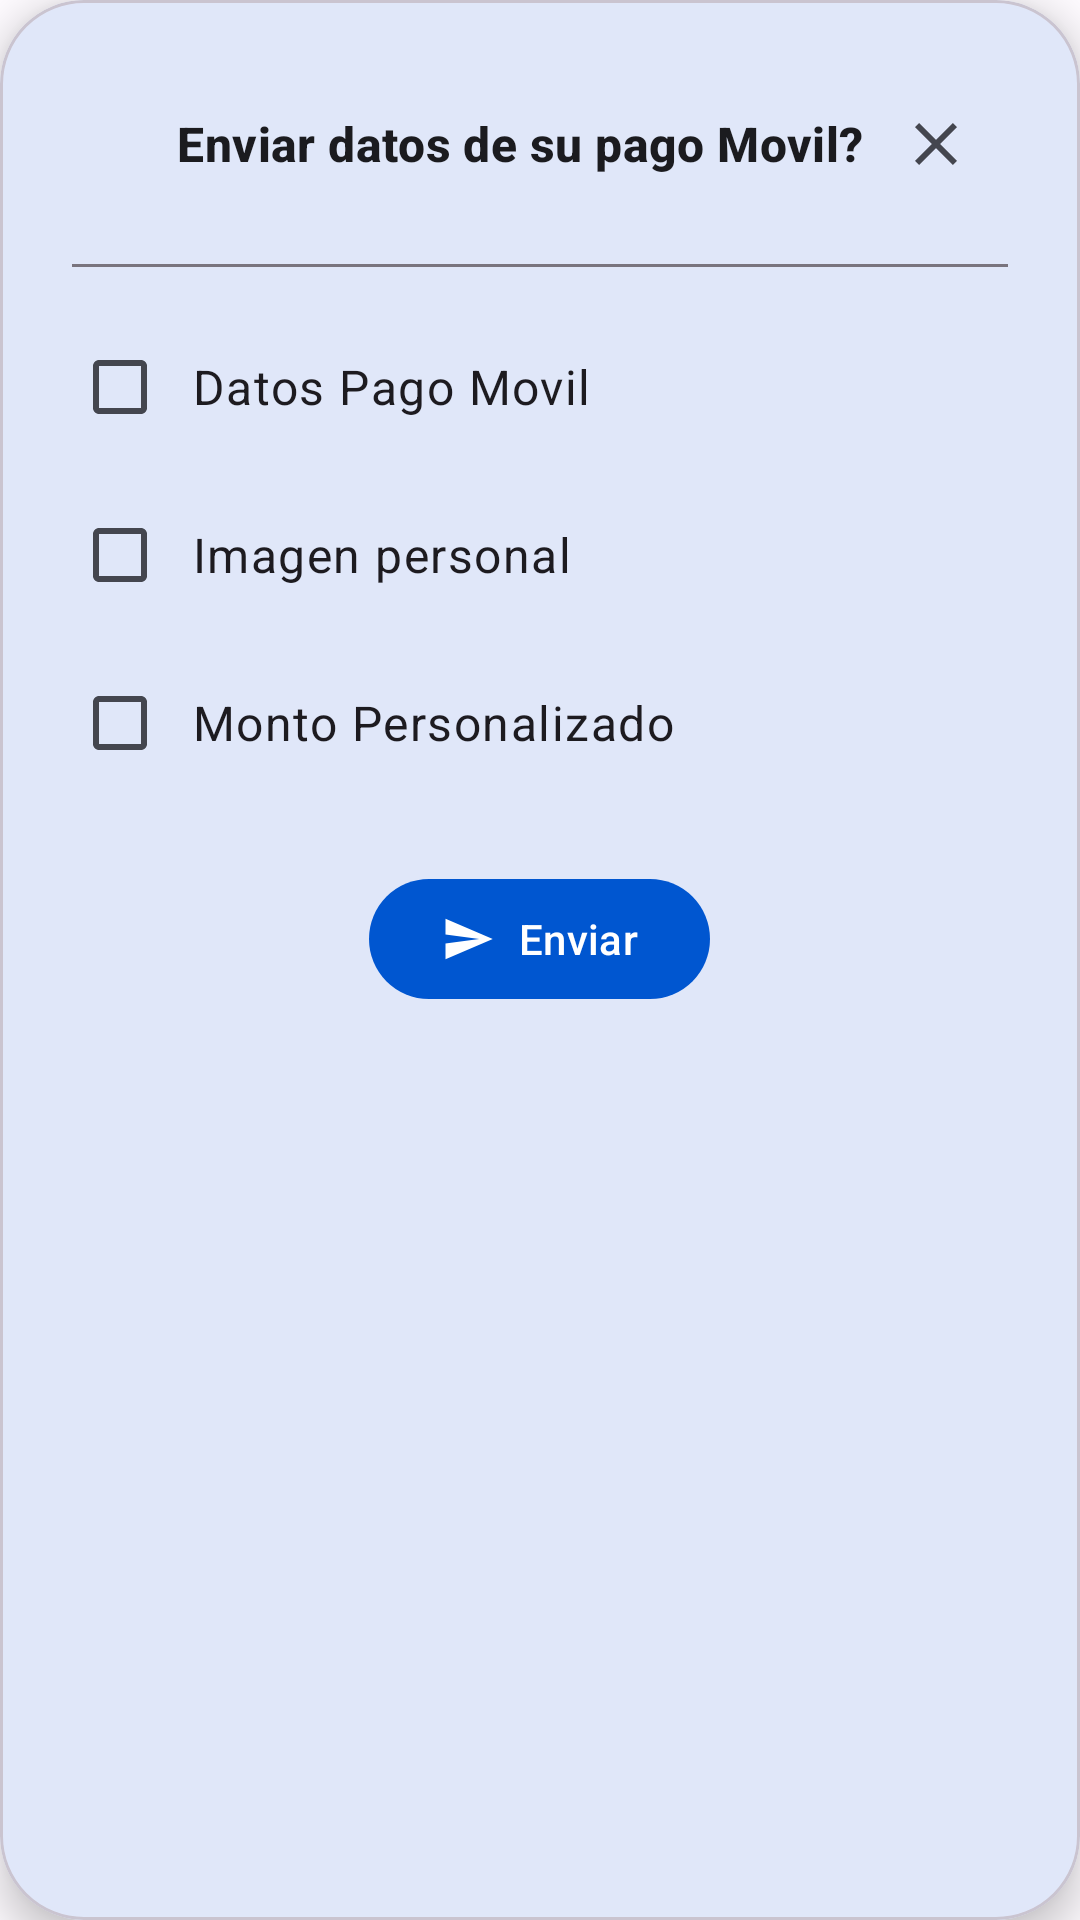

Here is an Android app screen rendered from its layout file. Give the layout XML and the strings, colors and styles it references.
<!-- AndroidManifest.xml: application theme Theme.MENULATERAL -->
<!-- res/layout/custom_toast_pago_movil.xml -->
<com.google.android.material.card.MaterialCardView
    xmlns:android="http://schemas.android.com/apk/res/android"
    xmlns:app="http://schemas.android.com/apk/res-auto"
    xmlns:tools="http://schemas.android.com/tools"
    android:id="@+id/custom_toast_container"
    android:layout_width="match_parent"
    android:layout_height="wrap_content"
    app:cardCornerRadius="28dp"
    app:cardElevation="8dp"
    android:layout_margin="16dp">

    <LinearLayout
        android:layout_width="match_parent"
        android:layout_height="wrap_content"
        android:orientation="vertical"
        android:padding="24dp">

        <RelativeLayout
            android:layout_width="match_parent"
            android:layout_height="wrap_content">

            <TextView
                android:id="@+id/toast_text"
                android:layout_width="wrap_content"
                android:layout_height="wrap_content"
                android:layout_centerInParent="true"
                android:layout_toStartOf="@+id/close_button"
                android:text="@string/desea_enviar_datos_de_su_pago_movil"
                android:textAppearance="?attr/textAppearanceTitleMedium"
                android:textStyle="bold"
                android:textColor="?attr/colorOnSurface" /> 

            <ImageButton
                android:id="@+id/close_button"
                android:layout_width="48dp"
                android:layout_height="48dp"
                android:layout_alignParentEnd="true"
                android:background="?attr/selectableItemBackgroundBorderless"
                android:src="@drawable/ic_close"
                app:tint="?attr/colorOnSurfaceVariant" /> 

        </RelativeLayout>

        <View
            android:layout_width="match_parent"
            android:layout_height="1dp"
            android:background="?attr/colorOutline"
            android:layout_marginTop="16dp"
            android:layout_marginBottom="16dp"/>

        
        <com.google.android.material.checkbox.MaterialCheckBox
            android:id="@+id/checPagomovil"
            android:layout_width="match_parent"
            android:layout_height="wrap_content"
            android:text="@string/datos_pago_movil"
            android:textAppearance="?attr/textAppearanceBodyLarge"
            android:paddingStart="8dp"
            android:paddingEnd="8dp" />

        <com.google.android.material.checkbox.MaterialCheckBox
            android:id="@+id/checImagenpersonalizada"
            android:layout_width="match_parent"
            android:layout_height="wrap_content"
            android:layout_marginTop="8dp"
            android:text="@string/imagen_personal"
            android:textAppearance="?attr/textAppearanceBodyLarge"
            android:paddingStart="8dp"
            android:paddingEnd="8dp" />

        <LinearLayout
            android:layout_width="match_parent"
            android:layout_height="wrap_content"
            android:gravity="center_vertical"
            android:layout_marginTop="8dp"
            android:orientation="horizontal">

            <com.google.android.material.checkbox.MaterialCheckBox
                android:id="@+id/checkMontoPerso"
                android:layout_width="wrap_content"
                android:layout_height="wrap_content"
                android:text="@string/monto_personalizado"
                android:textAppearance="?attr/textAppearanceBodyLarge"
                android:paddingStart="8dp"
                android:paddingEnd="8dp" />

            
            <com.google.android.material.textfield.TextInputLayout
                android:id="@+id/montoPersonalizadoLayout"
                android:layout_width="match_parent"
                android:layout_height="wrap_content"
                style="@style/Widget.Material3.TextInputLayout.OutlinedBox.Dense"
                android:visibility="gone"
                tools:visibility="visible">

                <com.google.android.material.textfield.TextInputEditText
                    android:id="@+id/editMontoPersonalizado"
                    android:layout_width="match_parent"
                    android:layout_height="wrap_content"
                    android:inputType="numberDecimal" />

            </com.google.android.material.textfield.TextInputLayout>

        </LinearLayout>

        <com.google.android.material.button.MaterialButton
            android:id="@+id/btnEnviarPM"
            android:layout_width="wrap_content"
            android:layout_height="wrap_content"
            android:layout_gravity="center_horizontal"
            android:layout_marginTop="24dp"
            android:text="Enviar"
            app:icon="@drawable/ic_send"
            app:cornerRadius="24dp" />

    </LinearLayout>

</com.google.android.material.card.MaterialCardView>
<!-- resources referenced by this layout -->
<resources>
  <!-- drawable ic_close (drawable) -->
  <?xml version="1.0" encoding="utf-8"?>
  <vector xmlns:android="http://schemas.android.com/apk/res/android"
      android:width="24dp"
      android:height="24dp"
      android:viewportWidth="24.0"
      android:viewportHeight="24.0">
      <path
          android:fillColor="?attr/colorControlNormal"
          android:pathData="M19,6.41L17.59,5 12,10.59 6.41,5 5,6.41 10.59,12 5,17.59 6.41,19 12,13.41 17.59,19 19,17.59 13.41,12z"/>
  </vector>
  <!-- drawable ic_send (drawable) -->
  <?xml version="1.0" encoding="utf-8"?>
  <vector xmlns:android="http://schemas.android.com/apk/res/android"
      android:width="24dp"
      android:height="24dp"
      android:viewportWidth="24.0"
      android:viewportHeight="24.0">
      <path
          android:fillColor="?attr/colorControlNormal"
          android:pathData="M2.01,21L23,12 2.01,3 2,10l15,2 -15,2z"/>
  </vector>
  <string name="datos_pago_movil">Datos Pago Movil</string>
  <string name="desea_enviar_datos_de_su_pago_movil">Enviar datos de su pago Movil?</string>
  <string name="imagen_personal">Imagen personal</string>
  <string name="monto_personalizado">Monto Personalizado</string>
  <style name="Theme.MENULATERAL" parent="Theme.Material3.Light.NoActionBar">
          
          <item name="colorPrimary">@color/md_theme_light_primary</item>
          <item name="colorOnPrimary">@color/md_theme_light_onPrimary</item>
          <item name="colorPrimaryContainer">@color/md_theme_light_primaryContainer</item>
          <item name="colorOnPrimaryContainer">@color/md_theme_light_onPrimaryContainer</item>
          <item name="colorSecondary">@color/md_theme_light_secondary</item>
          <item name="colorOnSecondary">@color/md_theme_light_onSecondary</item>
          
          <item name="android:colorBackground">@color/md_theme_light_background</item>
          <item name="colorOnBackground">@color/md_theme_light_onBackground</item>
          <item name="colorSurface">@color/md_theme_light_surface</item>
          <item name="colorOnSurface">@color/md_theme_light_onSurface</item>
          <item name="colorSurfaceVariant">@color/md_theme_light_surfaceVariant</item>
          <item name="colorOnSurfaceVariant">@color/md_theme_light_onSurfaceVariant</item>
  
          
          <item name="android:activityOpenEnterAnimation">@anim/appear_from_top</item>
  
          
          <item name="android:activityOpenExitAnimation">@anim/stay_put</item>
  
          
          <item name="android:activityCloseEnterAnimation">@anim/stay_put</item>
  
          
          <item name="android:activityCloseExitAnimation">@anim/disappear_to_bottom
          </item> 
      </style>
  <color name="md_theme_light_primary">#0056D0</color>
  <color name="md_theme_light_onPrimary">#FFFFFF</color>
  <color name="md_theme_light_primaryContainer">#DAE2FF</color>
  <color name="md_theme_light_onPrimaryContainer">#001847</color>
  <color name="md_theme_light_secondary">#585E71</color>
  <color name="md_theme_light_onSecondary">#FFFFFF</color>
  <color name="md_theme_light_background">#FEFBFF</color>
  <color name="md_theme_light_onBackground">#1B1B1F</color>
  <color name="md_theme_light_surface">#FEFBFF</color>
  <color name="md_theme_light_onSurface">#1B1B1F</color>
  <color name="md_theme_light_surfaceVariant">#0B0B0B</color>
  <color name="md_theme_light_onSurfaceVariant">#44464F</color>
</resources>
